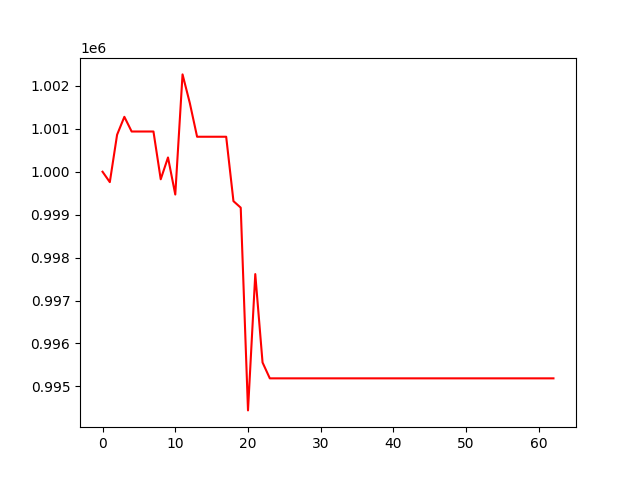

The table this chart was drawn from, first rows:
, 0
0, 1000000
1, 999758
2, 1000862
3, 1001279
4, 1000937
5, 1000937
6, 1000937
7, 1000937
8, 999824
9, 1000333
10, 999469
11, 1002267
12, 1001599
13, 1000815
14, 1000815
15, 1000815
16, 1000815
17, 1000815
18, 999315
19, 999163
20, 994441
21, 997616
22, 995557
23, 995187
24, 995187
25, 995187
26, 995187
27, 995187
28, 995187
29, 995187
30, 995187
31, 995187
32, 995187
33, 995187
34, 995187
35, 995187
36, 995187
37, 995187
38, 995187
39, 995187
40, 995187
41, 995187
42, 995187
43, 995187
44, 995187
45, 995187
46, 995187
47, 995187
48, 995187
49, 995187
50, 995187
51, 995187
52, 995187
53, 995187
54, 995187
55, 995187
56, 995187
57, 995187
58, 995187
59, 995187
... 3 more rows
